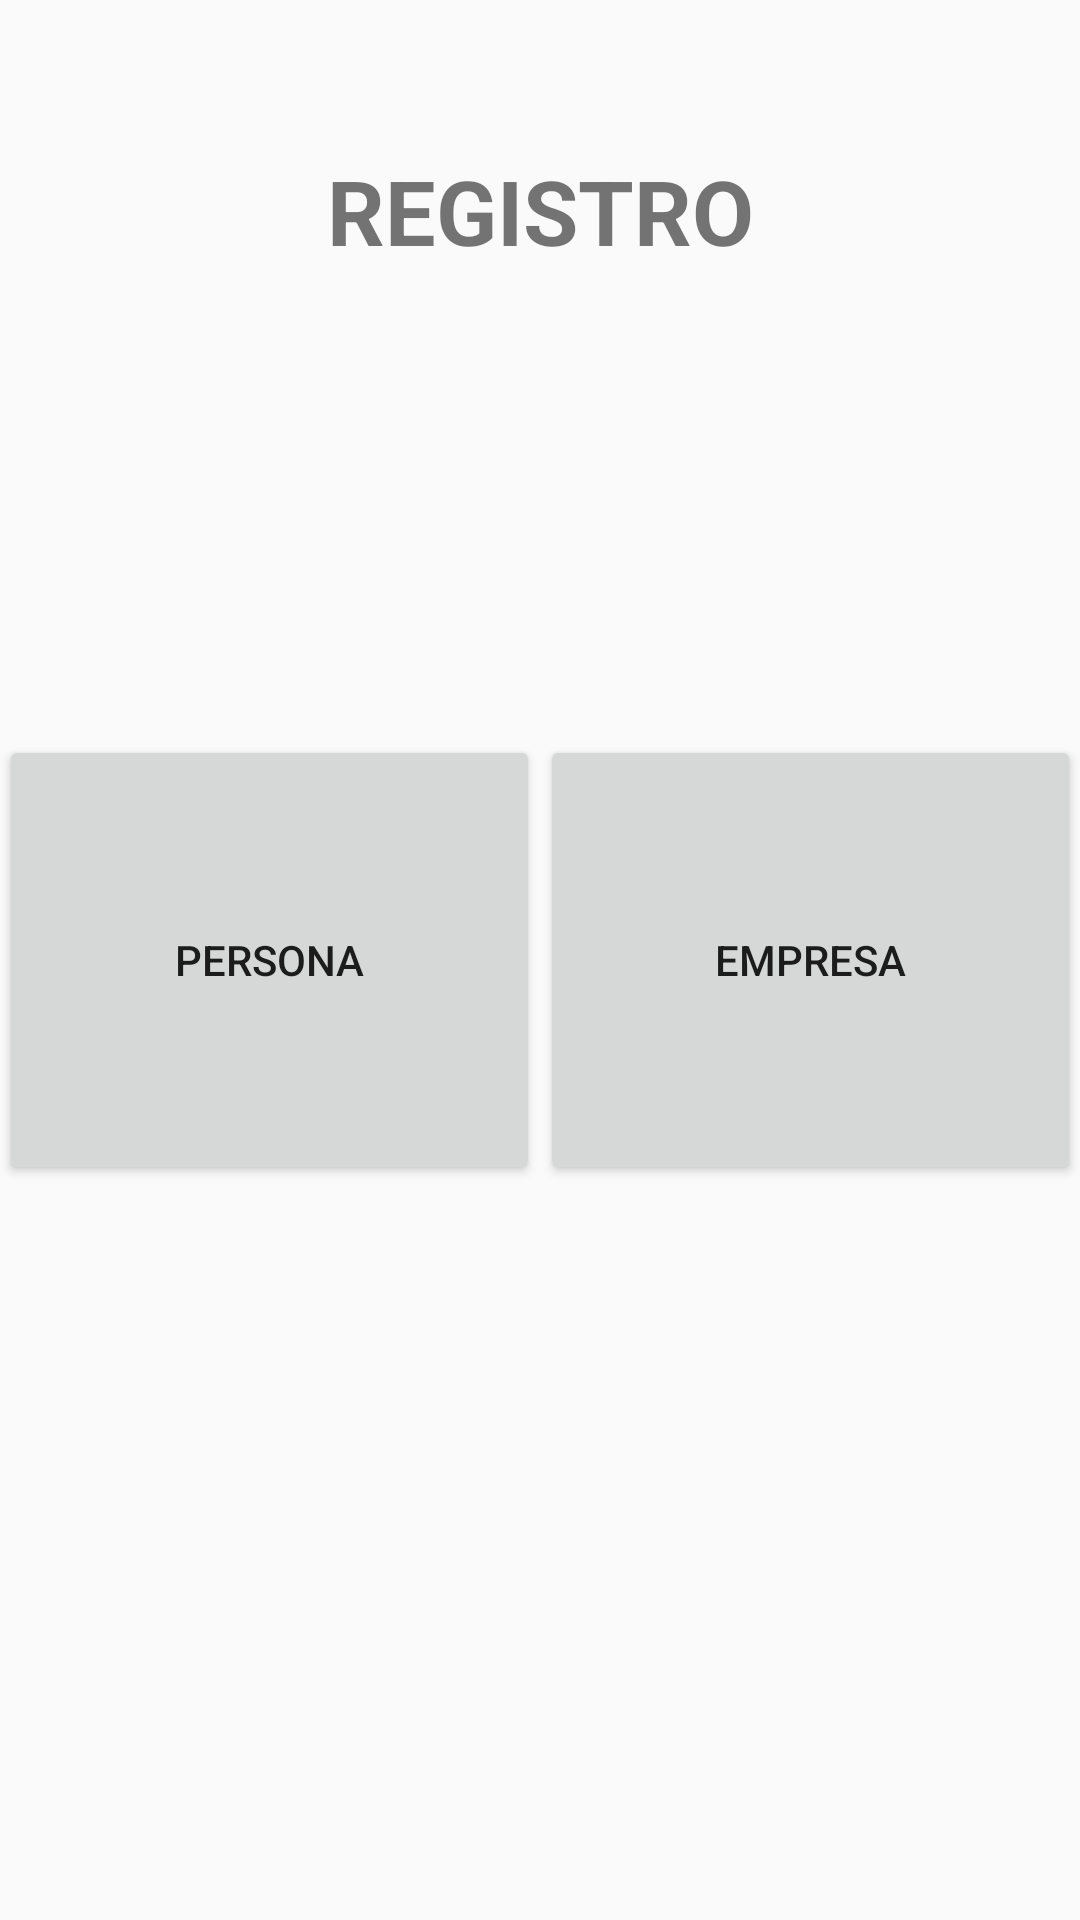

Layout XML and referenced resources for this Android screen:
<!-- AndroidManifest.xml: application theme AppTheme -->
<!-- res/layout/activity_crear_cuenta.xml -->
<?xml version="1.0" encoding="utf-8"?>
<RelativeLayout xmlns:android="http://schemas.android.com/apk/res/android"
    xmlns:tools="http://schemas.android.com/tools"
    android:id="@+id/activity_crear_cuenta"
    android:layout_width="match_parent"
    android:layout_height="match_parent"
    android:paddingBottom="@dimen/activity_vertical_margin"
    android:paddingLeft="@dimen/activity_horizontal_margin"
    android:paddingRight="@dimen/activity_horizontal_margin"
    android:paddingTop="@dimen/activity_vertical_margin"
    tools:context="com.doapps.petservices.Activities.SeleccionCuentaActivity">

    <TextView
        android:layout_marginTop="50dp"
        android:textStyle="bold"
        android:textSize="30sp"
        android:gravity="center_horizontal"
        android:layout_width="match_parent"
        android:layout_height="wrap_content"
        android:text="REGISTRO"/>

    <LinearLayout
        android:layout_centerInParent="true"
        android:layout_width="match_parent"
        android:layout_height="wrap_content"
        android:orientation="horizontal"
        android:weightSum="2">

        <Button
            android:id="@+id/bt_persona"
            android:text="Persona"
            android:layout_weight="1"
            android:layout_width="0dp"
            android:layout_height="150dp" />

        <Button
            android:id="@+id/bt_empresa"
            android:text="Empresa"
            android:layout_weight="1"
            android:layout_width="0dp"
            android:layout_height="150dp" />

    </LinearLayout>

</RelativeLayout>
<!-- resources referenced by this layout -->
<resources>
  <style name="AppTheme" parent="Theme.AppCompat.Light">
      
      <item name="colorPrimary">@color/colorPrimary</item>
      <item name="colorPrimaryDark">@color/colorPrimaryDark</item>
      <item name="colorAccent">@color/colorAccent</item>
  </style>
  <color name="colorPrimary">#8D6E63</color>
  <color name="colorPrimaryDark">#795548</color>
  <color name="colorAccent">#FF5722</color>
</resources>
